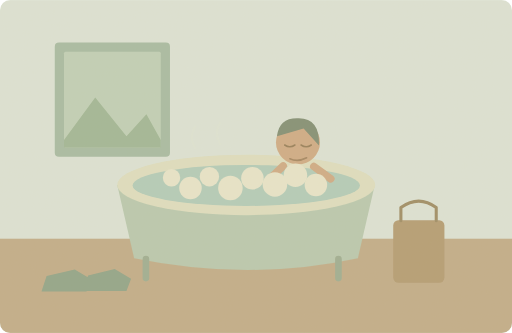
t = 0.00 s
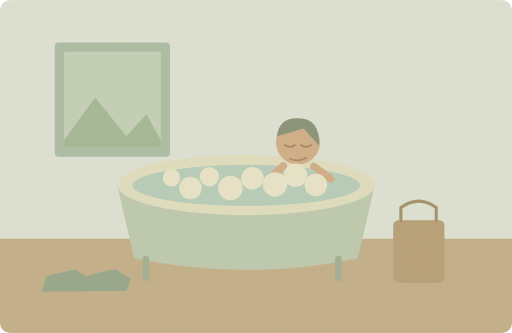
t = 1.25 s
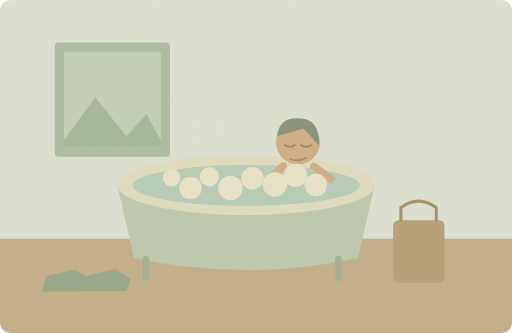
t = 3.75 s
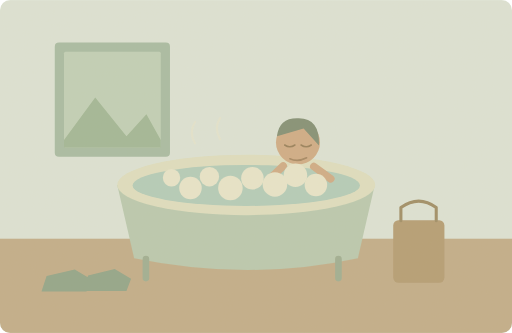
t = 5.00 s
t = 6.25 s: frame unchanged from t = 3.75 s, image omitted
t = 8.75 s: frame unchanged from t = 1.25 s, image omitted

The animated SVG that drew these frames (rendered in a browser with its animation timeline set to each time). Animation: 2 SMIL elements (animate=1,animateTransform=1); one cycle of 10.00 s, repeats indefinitely.

<svg xmlns="http://www.w3.org/2000/svg" width="1000" height="650" viewBox="0 0 1000 650" role="img" aria-labelledby="title desc"><title id="title">单词小故事</title><desc id="desc">A warm bath helped me relax after the hike.</desc><metadata>{"wordId": "bath", "dailyExample": "A warm bath helped me relax after the hike.", "source": "https://github.com/go1app/word-atlas/blob/main/public/atlas/entries/5.json", "attribution": "Word Atlas contributors — CC BY 4.0", "license": "https://creativecommons.org/licenses/by/4.0/", "changes": "New original vector animation interpreting the daily example.", "durationSeconds": 10}</metadata><defs><clipPath id="frame"><rect width="1000" height="650" rx="20"/></clipPath><filter id="paper"><feTurbulence type="fractalNoise" baseFrequency=".74" numOctaves="3" stitchTiles="stitch"/><feColorMatrix type="saturate" values="0"/><feComponentTransfer><feFuncA type="linear" slope=".065"/></feComponentTransfer><feBlend in="SourceGraphic" mode="soft-light"/></filter><filter id="glow" x="-100%" y="-100%" width="300%" height="300%"><feGaussianBlur stdDeviation="8"/></filter></defs><g clip-path="url(#frame)"><rect x="0" y="0" width="1000" height="650" rx="0" fill="#dce4d7" /><rect x="0" y="466" width="1000" height="184" rx="0" fill="#c0ac88" /><rect x="107" y="83" width="225" height="223" rx="8" fill="#a6bba2" /><rect x="125" y="101" width="189" height="187" rx="3" fill="#bfd0b7" /><path d="M125 273L186 190 247 266 286 223 314 273V288H125Z" fill="#9fb695" stroke="none" stroke-width="2" stroke-linecap="round" stroke-linejoin="round" /><rect x="768" y="430" width="100" height="122" rx="10" fill="#b39b71" /><path d="M783 431V405Q818 380 852 405V431" fill="none" stroke="#9d8b64" stroke-width="6" stroke-linecap="round" stroke-linejoin="round" /><path d="M91 539L146 526 178 545 169 569H81ZM172 538L224 525 256 544 247 568H162Z" fill="#8fa387" stroke="none" stroke-width="2" stroke-linecap="round" stroke-linejoin="round" /><path d="M229 361H732L699 504Q487 550 262 504Z" fill="#b8c9af" stroke="none" stroke-width="2" stroke-linecap="round" stroke-linejoin="round" /><ellipse cx="481" cy="361" rx="252" ry="59" fill="#dfdfc0"/><ellipse cx="481" cy="362" rx="222" ry="40" fill="#b1ccba"/><circle cx="582" cy="278" r="43" fill="#cfab84" /><path d="M541 266Q545 230 582 231Q625 230 623 284L593 251Z" fill="#7f8d73" stroke="none" stroke-width="2" stroke-linecap="round" stroke-linejoin="round" /><path d="M556 283q10 7 20 0M588 283q10 7 20 0" fill="none" stroke="#947c57" stroke-width="3" stroke-linecap="round" stroke-linejoin="round" /><path d="M566 310q16 7 33 -2" fill="none" stroke="#a2845f" stroke-width="3" stroke-linecap="round" stroke-linejoin="round" /><path d="M553 324L527 349M613 325L646 349" fill="none" stroke="#cfab84" stroke-width="15" stroke-linecap="round" stroke-linejoin="round" /><circle cx="335" cy="347" r="17" fill="#e8e6cb" /><circle cx="372" cy="367" r="22" fill="#e8e6cb" /><circle cx="409" cy="345" r="19" fill="#e8e6cb" /><circle cx="450" cy="367" r="24" fill="#e8e6cb" /><circle cx="493" cy="348" r="22" fill="#e8e6cb" /><circle cx="537" cy="360" r="24" fill="#e8e6cb" /><circle cx="577" cy="342" r="23" fill="#e8e6cb" /><circle cx="617" cy="361" r="22" fill="#e8e6cb" /><path d="M285 506V543M661 506V543" fill="none" stroke="#9dad91" stroke-width="13" stroke-linecap="round" stroke-linejoin="round" /><g><animate attributeName="opacity" values=".15;.65;.15" keyTimes="0;.5;1" dur="10s" repeatCount="indefinite"/><animateTransform attributeName="transform" type="translate" values="0 4;0 -5;0 4" keyTimes="0;.5;1" dur="10s" repeatCount="indefinite"/><path d="M381 285q-13 -22 0 -42M430 277q-13 -22 0 -42" fill="none" stroke="#e9e7cc" stroke-width="4" stroke-linecap="round" stroke-linejoin="round" /></g><rect width="1000" height="650" fill="#ddc8a0" opacity=".14" filter="url(#paper)" pointer-events="none"/></g></svg>
